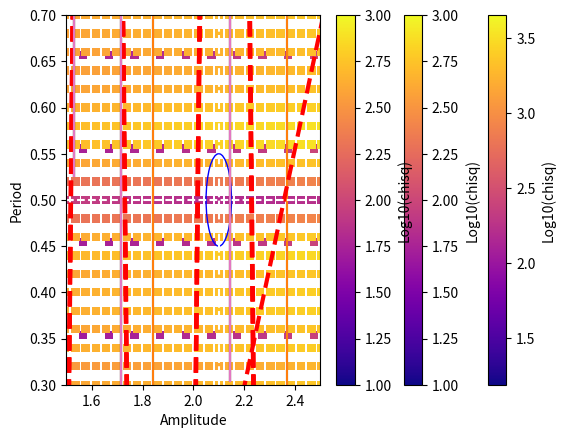

Reproduce this figure in Python.
#Bring in our imports
import numpy as np
import scipy.stats as stats
from scipy.optimize import curve_fit
from matplotlib import pyplot as plt
%matplotlib inline

#Create Some data
np.random.seed(100) #Seed the random number generator, so the result is always the same
num = 20
x=np.linspace(-5,5,num) #Create a evenly spaced set of data points
m= 1.3
b = -2.7
theory_y = m*x + b #Let's make a line

yerr = np.random.rand(num) + 1 #I want a series of sigmas between 1 and 2
y = yerr * np.random.standard_normal(num) + theory_y #Move my y values by the error

plt.errorbar(x, y, yerr=yerr,fmt='o')

(param,cov) = np.polyfit(x,y,1,w=1/yerr,cov=True)
fitp = np.poly1d(param)
yfit = fitp(x)
plt.errorbar(x, y, yerr=yerr,fmt='o')
plt.plot(x, yfit,'r--',lw=3)
print("m= {:.3f} b= {:.3f}".format(param[0],param[1]))

def cov2cor(cov):
    #Need to fix for any dimension
    n = len(cov[0])
    if n == 2:
        diag = np.sqrt(np.diag(cov))
        a = np.vstack((diag,diag))
        b = diag.reshape(2,1)
        c = np.hstack((b,b)) * a
    else:
        diag = np.sqrt(np.diag(cov))
        a = np.vstack((diag,diag,diag))
        b = diag.reshape(3,1)
        c = np.hstack((b,b,b)) * a
    inv = 1/c
    return(inv * cov)

print("Covariance Matrix: ")
print(cov)
cor = cov2cor(cov)
print("Correlation Matrix: ")
print(cor)
print("m= {:.3f} +/- {:.3f}\nb= {:.3f} +/- {:.3f}".format(param[0],np.sqrt(cov[0,0]),param[1],np.sqrt(cov[1,1])))

print("Percent Error: m: {:.1%} b: {:.1%}".format(np.abs((param[0]-m)/m), np.abs((param[1]-b)/b)))

rms = np.std(yfit - y)
print("RMS: {:.3f}".format(rms))

chi = np.sum(((y - yfit)/yerr)**2)
print("Chisq: {:.3f}".format(chi))

dof = len(y) - len(param)
redchi = chi/dof
print("Red Chisq: {:.3f} Dof: {}".format(redchi,dof))
p_value = 1 - stats.chi2.cdf(chi, df=dof)
print("P-Value: {:.3f}".format(p_value))

byerr = yerr/1.5
(bparam,bcov) = np.polyfit(x,y,1,w=1/byerr,cov=True)
bfitp = np.poly1d(bparam)
byfit = bfitp(x)
bchi = np.sum(((y - byfit)/byerr)**2)
bdof = len(y) - len(param)
bredchi = bchi/bdof
bp_value = 1 - stats.chi2.cdf(bchi, df=bdof)
print("m= {:.3f} +/- {:.3f}\nb= {:.3f} +/- {:.3f}".format(bparam[0],np.sqrt(bcov[0,0]),bparam[1],np.sqrt(bcov[1,1])))
print("Chisq: {:.3f}".format(bchi))
print("Red Chisq: {:.3f} Dof: {}".format(bredchi,bdof))
print("P-Value: {:.3f}".format(bp_value)) 

#Do This for our line
mstep = 100
bstep = 100
b_step = np.linspace(-5,5,bstep)
m_step = np.linspace(-5,5,mstep)
b_arr = np.zeros(mstep*bstep)
m_arr = np.zeros(mstep*bstep)
chi_arr = np.zeros(mstep*bstep)
param = np.zeros(2)
perr = np.zeros(2)

k = 0
for i in range(len(m_step)):
    for j in range(len(b_step)):
        m_arr[k] = m_step[i]
        b_arr[k] = b_step[j]
        testy = m_arr[k]*x + b_arr[k]
        chi_arr[k] = np.sum(((y - testy)/yerr)**2)
        k=k+1

plt.scatter(m_arr,b_arr,c=np.log10(chi_arr),cmap=plt.cm.plasma,marker='s',edgecolor='none')
plt.xlabel("m")
plt.ylabel("b")
plt.colorbar(label="Log10(chisq)")

#Create Some data
def mysine(x,amp,period):
    return (amp * np.sin(2*np.pi*x/period))

np.random.seed(300) #Seed the random number generator, so the result is always the same
num = 50
x=np.linspace(0,3,num) #Create a evenly spaced set of data points
amp = 2.1
period = 0.5

theory_y = mysine(x,amp,period)

yerr = 0.5*np.random.rand(num) + 0.5 #I want a series of sigmas between 0.5 and 1
y = yerr * np.random.standard_normal(num) + theory_y #Move my y values by the error

plt.errorbar(x, y, yerr=yerr,fmt='o')

astep = 100
pstep = 100
amp_step = np.linspace(0,4,astep)
period_step = np.linspace(.02,2,pstep)
amp_arr = np.zeros(astep*pstep)
period_arr = np.zeros(astep*pstep)
chi_arr = np.zeros(astep*pstep)
param = np.zeros(2)
perr = np.zeros(2)

k = 0
for i in range(len(amp_step)):
    for j in range(len(period_step)):
        amp_arr[k] = amp_step[i]
        period_arr[k] = period_step[j]
        testy = mysine(x,amp_arr[k],period_arr[k])
        chi_arr[k] = np.sum(((y - testy)/yerr)**2)
        k=k+1
#Find minimum chi square
minidx = np.argmin(chi_arr)

param[0] = amp_arr[minidx]
param[1] = period_arr[minidx]
chi = chi_arr[minidx]
yfit = mysine(x,param[0],param[1])
perr[0] = amp_step[1] - amp_step[0] #Get a step size
perr[1] = period_step[1] - period_step[0] #Get a step size 

#Note these are not Gaussian errors, only step sizes
print("amp= {:.3f} +/- {:.3f}\nperiod= {:.3f} +/- {:.3f}".format(param[0],perr[0],param[1],perr[1]))
chi = np.sum(((y - yfit)/yerr)**2)
print("Chisq: {:.3f}".format(chi))
dof = len(y) - len(param)
redchi = chi/dof
print("Red Chisq: {:.3f} Dof: {}".format(redchi,dof))
p_value = 1 - stats.chi2.cdf(chi, df=dof)
print("P-Value: {:.3f}".format(p_value))

plt.errorbar(x, y, yerr=yerr,fmt='o')
plt.plot(x, yfit,'r--',lw=3)

plt.scatter(amp_arr,period_arr,c=np.log10(chi_arr),cmap=plt.cm.plasma,marker='s',edgecolor='none')
plt.xlabel("Amplitude")
plt.ylabel("Period")
plt.clim(1,3)
plt.colorbar(label="Log10(chisq)")
plt.axvline(2.1,color='w',linestyle='--')
plt.axhline(0.5,color='w',linestyle='--')

plt.scatter(amp_arr,period_arr,c=np.log10(chi_arr),cmap=plt.cm.plasma,marker='s',edgecolor='none')
plt.xlabel("Amplitude")
plt.ylabel("Period")
plt.clim(1,3)
plt.xlim(1.5,2.5)
plt.ylim(0.3,0.7)
plt.colorbar(label="Log10(chisq)")
circle = plt.Circle((2.1,0.5), 0.05, color='b', fill=False)
plt.gcf().gca().add_artist(circle)

(param,cov) = curve_fit(mysine,x,y,p0=[5,.51],sigma=yerr)
yfit = mysine(x,param[0],param[1])
perr = np.sqrt(np.diag(cov))

print(cov)
cor =cov2cor(cov)
print(cor)
print("amp= {:.3f} +/- {:.3f}\nperiod= {:.3f} +/- {:.3f}".format(param[0],perr[0],param[1],perr[1]))
chi = np.sum(((y - yfit)/yerr)**2)
print("Chisq: {:.3f}".format(chi))
dof = len(y) - len(param)
redchi = chi/dof
print("Red Chisq: {:.3f} Dof: {}".format(redchi,dof))
p_value = 1 - stats.chi2.cdf(chi, df=dof)
print("P-Value: {:.3f}".format(p_value))

plt.errorbar(x, y, yerr=yerr,fmt='o')
plt.plot(x, yfit,'r--',lw=3)

(param,cov) = curve_fit(mysine,x,y,p0=[100,.51],sigma=yerr)
yfit = mysine(x,param[0],param[1])
perr = np.sqrt(np.diag(cov))
print(cov)
cor =cov2cor(cov)
print(cor)
print("amp= {:.3f} +/- {:.3f}\nperiod= {:.3f} +/- {:.3f}".format(param[0],perr[0],param[1],perr[1]))
chi = np.sum(((y - yfit)/yerr)**2)
print("Chisq: {:.3f}".format(chi))
dof = len(y) - len(param)
redchi = chi/dof
print("Red Chisq: {:.3f} Dof: {}".format(redchi,dof))
p_value = 1 - stats.chi2.cdf(chi, df=dof)
print("P-Value: {:.3f}".format(p_value))
plt.errorbar(x, y, yerr=yerr,fmt='o')
plt.plot(x, yfit,'r--',lw=3)

(param,cov) = curve_fit(mysine,x,y,p0=[5, 2],sigma=yerr)
yfit = mysine(x,param[0],param[1])
perr = np.sqrt(np.diag(cov))
print(cov)
cor =cov2cor(cov)
print(cor)
print("amp= {:.3f} +/- {:.3f}\nperiod= {:.3f} +/- {:.3f}".format(param[0],perr[0],param[1],perr[1]))
chi = np.sum(((y - yfit)/yerr)**2)
print("Chisq: {:.3f}".format(chi))
dof = len(y) - len(param)
redchi = chi/dof
print("Red Chisq: {:.3f} Dof: {}".format(redchi,dof))
p_value = 1 - stats.chi2.cdf(chi, df=dof)
print("P-Value: {:.3f}".format(p_value))
plt.errorbar(x, y, yerr=yerr,fmt='o')
plt.plot(x, yfit,'r--',lw=3)

#Create Some data
np.random.seed(200) #Seed the random number generator, so the result is always the same
num = 20
x=np.linspace(-5,5,num) #Create a evenly spaced set of data points
a = 1.3
b = -3.7
c = 2.2
theory_y = a*x**2 + b*x + c #Let's make a line

yerr = np.random.rand(num) + 1 #I want a series of sigmas between 1 and 2
y = yerr * np.random.standard_normal(num) + theory_y #Move my y values by the error







#Create Some Data
np.random.seed(300) #Seed the random number generator, so the result is always the same